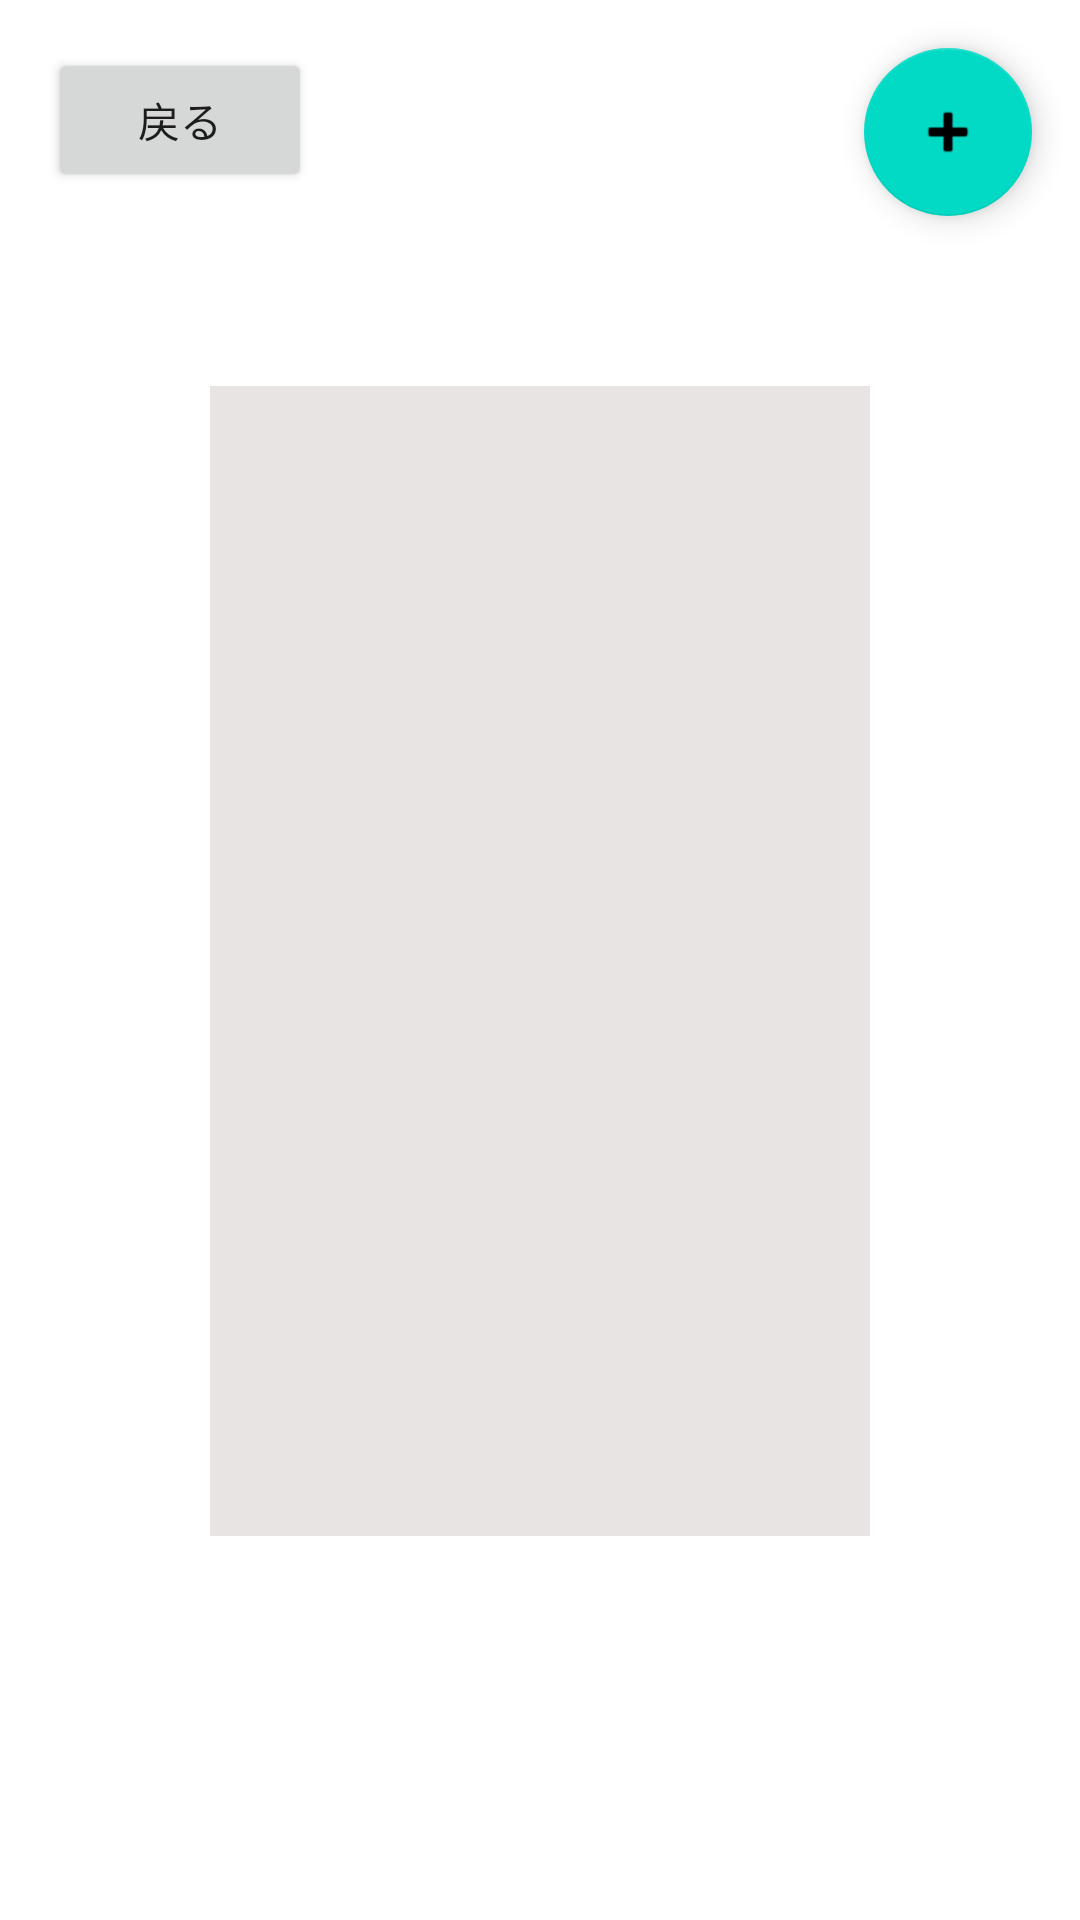

Android layout source for this screen:
<!-- AndroidManifest.xml: application theme Theme.Calendar_U -->
<!-- res/layout/fragment_template.xml -->
<?xml version="1.0" encoding="utf-8"?>
<androidx.constraintlayout.widget.ConstraintLayout xmlns:android="http://schemas.android.com/apk/res/android"
    xmlns:app="http://schemas.android.com/apk/res-auto"
    xmlns:tools="http://schemas.android.com/tools"
    android:layout_width="match_parent"
    android:layout_height="match_parent"
    tools:context=".TemplateFragment">

    <com.google.android.material.floatingactionbutton.FloatingActionButton
        android:id="@+id/AddTemplate"
        android:layout_width="wrap_content"
        android:layout_height="wrap_content"
        android:layout_marginTop="16dp"
        android:layout_marginEnd="16dp"
        android:clickable="true"
        android:src="@android:drawable/ic_input_add"
        app:layout_constraintEnd_toEndOf="parent"
        app:layout_constraintTop_toTopOf="parent" />

    <androidx.constraintlayout.widget.Guideline
        android:id="@+id/guideline8"
        android:layout_width="wrap_content"
        android:layout_height="wrap_content"
        android:orientation="horizontal"
        app:layout_constraintGuide_percent="0.20109439" />

    <androidx.constraintlayout.widget.Guideline
        android:id="@+id/guideline9"
        android:layout_width="wrap_content"
        android:layout_height="wrap_content"
        android:orientation="horizontal"
        app:layout_constraintGuide_percent="0.8" />

    <androidx.constraintlayout.widget.Guideline
        android:id="@+id/guideline10"
        android:layout_width="wrap_content"
        android:layout_height="wrap_content"
        android:orientation="vertical"
        app:layout_constraintGuide_end="70dp" />

    <androidx.constraintlayout.widget.Guideline
        android:id="@+id/guideline11"
        android:layout_width="wrap_content"
        android:layout_height="wrap_content"
        android:orientation="vertical"
        app:layout_constraintGuide_begin="70dp" />

    <androidx.recyclerview.widget.RecyclerView
        android:id="@+id/tempList"
        android:layout_width="0dp"
        android:layout_height="0dp"
        android:background="#E8E4E4"
        app:layout_constraintBottom_toTopOf="@+id/guideline9"
        app:layout_constraintEnd_toStartOf="@+id/guideline10"
        app:layout_constraintStart_toStartOf="@+id/guideline11"
        app:layout_constraintTop_toTopOf="@+id/guideline8" />

    <Button
        android:id="@+id/tBack"
        android:layout_width="wrap_content"
        android:layout_height="wrap_content"
        android:layout_marginStart="16dp"
        android:layout_marginTop="16dp"
        android:text="戻る"
        app:layout_constraintStart_toStartOf="parent"
        app:layout_constraintTop_toTopOf="parent" />

</androidx.constraintlayout.widget.ConstraintLayout>
<!-- resources referenced by this layout -->
<resources>
  <style name="Theme.Calendar_U" parent="Theme.MaterialComponents.DayNight.DarkActionBar">
          
          <item name="colorPrimary">@color/purple_500</item>
          <item name="colorPrimaryVariant">@color/purple_700</item>
          <item name="colorOnPrimary">@color/white</item>
          
          <item name="colorSecondary">@color/teal_200</item>
          <item name="colorSecondaryVariant">@color/teal_700</item>
          <item name="colorOnSecondary">@color/black</item>
          
          <item name="android:statusBarColor" tools:targetApi="l">?attr/colorPrimaryVariant</item>
          
      </style>
  <!-- not gathered from this repository: default colours our renderer supplied (Android Studio template values) -->
  <color name="purple_500">#FF6200EE</color>
  <color name="purple_700">#FF3700B3</color>
  <color name="teal_200">#FF03DAC5</color>
  <color name="teal_700">#FF018786</color>
  <color name="black">#FF000000</color>
  <color name="white">#FFFFFFFF</color>
</resources>
